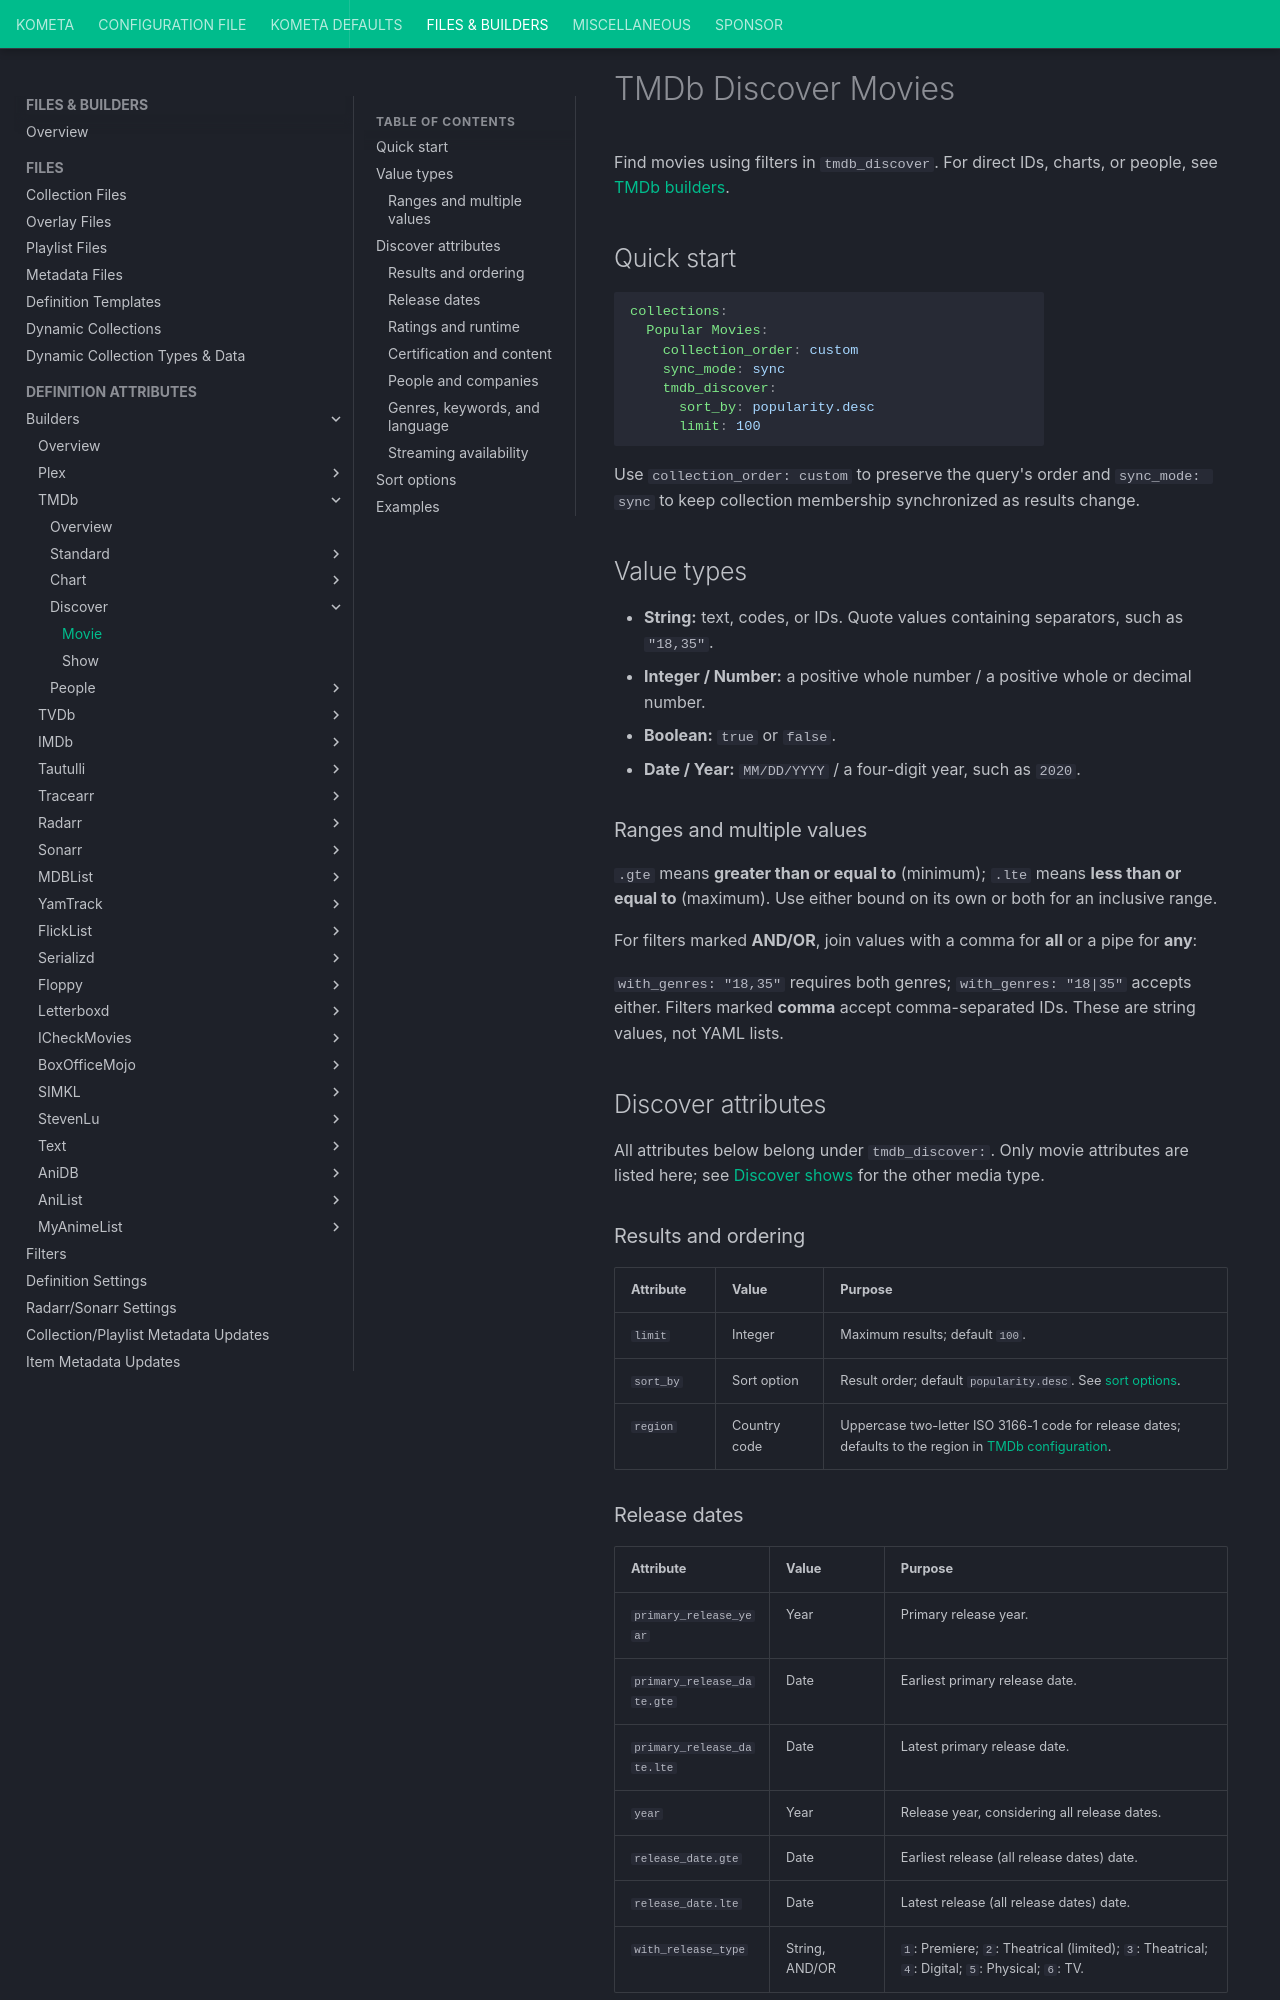

repository: Kometa-Team/Kometa · page: files/builders/tmdb/discover/movie/index.html · generator: mkdocs

# TMDb Discover Movies

Find movies using filters in `tmdb_discover`. For direct IDs, charts, or people, see [TMDb builders](../builders.md).

## Quick start

```yaml
collections:
  Popular Movies:
    collection_order: custom
    sync_mode: sync
    tmdb_discover:
      sort_by: popularity.desc
      limit: 100
```

Use `collection_order: custom` to preserve the query's order and `sync_mode: sync`
to keep collection membership synchronized as results change.

## Value types

- **String:** text, codes, or IDs. Quote values containing separators, such as `"18,35"`.
- **Integer / Number:** a positive whole number / a positive whole or decimal number.
- **Boolean:** `true` or `false`.
- **Date / Year:** `MM/DD/YYYY` / a four-digit year, such as `2020`.

### Ranges and multiple values

`.gte` means **greater than or equal to** (minimum); `.lte` means **less than or equal to**
(maximum). Use either bound on its own or both for an inclusive range.

For filters marked **AND/OR**, join values with a comma for **all** or a pipe for **any**:

`with_genres: "18,35"` requires both genres; `with_genres: "18|35"` accepts either.
Filters marked **comma** accept comma-separated IDs. These are string values, not YAML lists.

## Discover attributes

All attributes below belong under `tmdb_discover:`. Only movie attributes are listed here;
see [Discover shows](show.md) for the other media type.

### Results and ordering

| Attribute | Value | Purpose |
|:----------|:------|:--------|
| `limit` | Integer | Maximum results; default `100`. |
| `sort_by` | Sort option | Result order; default `popularity.desc`. See [sort options](#sort-options). |
| `region` | Country code | Uppercase two-letter ISO 3166-1 code for release dates; defaults to the region in [TMDb configuration](../../../../config/tmdb.md). |
